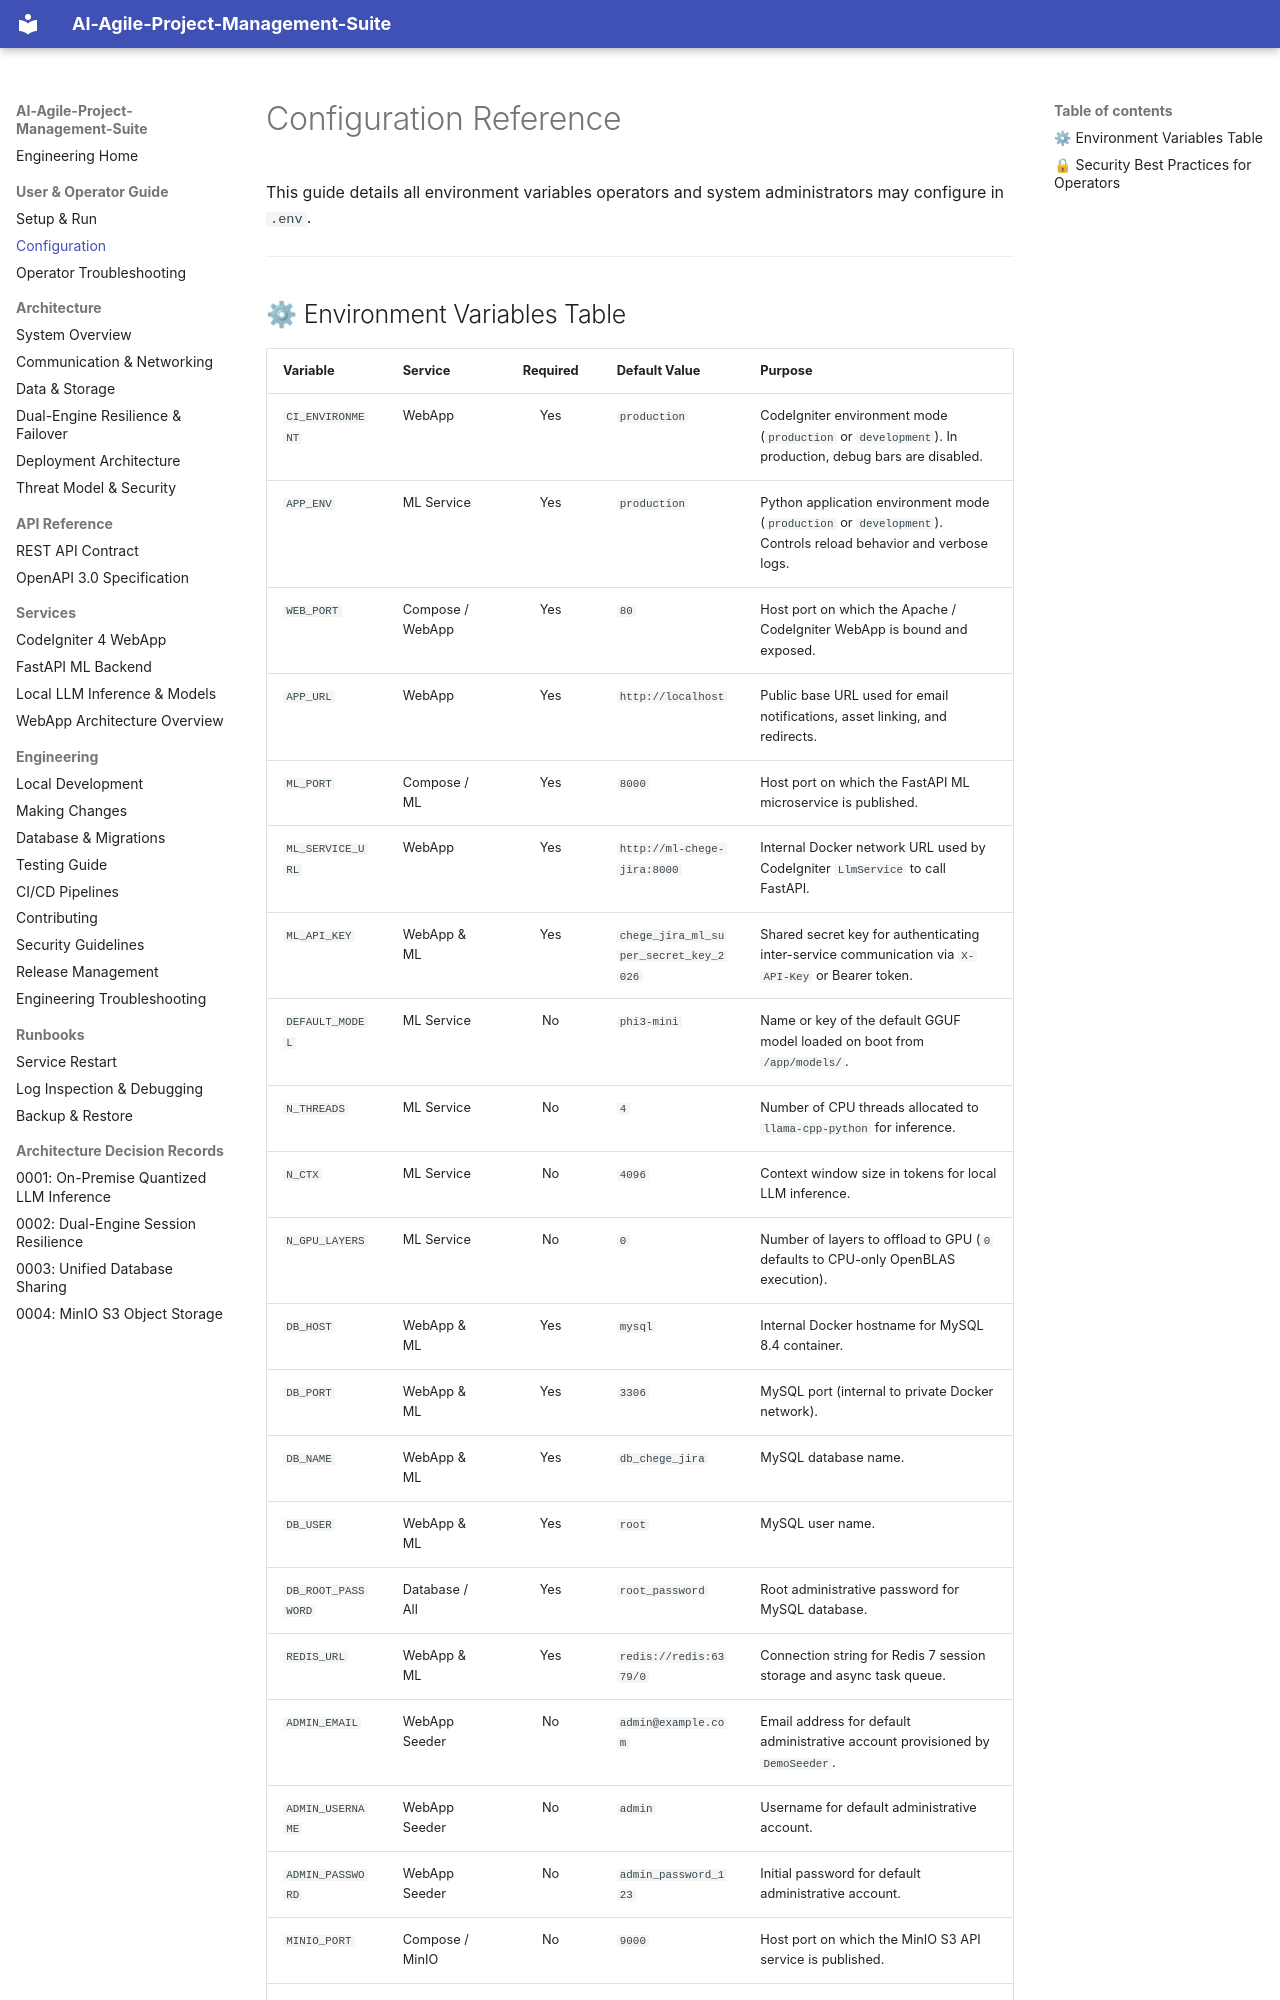

repository: Niccher/AI-Agile-Project-Management-Suite · page: user/configuration/index.html · generator: mkdocs

# Configuration Reference

This guide details all environment variables operators and system administrators may configure in `.env`.

---

## ⚙ Environment Variables Table

| Variable | Service | Required | Default Value | Purpose |
| :--- | :--- | :---: | :--- | :--- |
| `CI_ENVIRONMENT` | WebApp | Yes | `production` | CodeIgniter environment mode (`production` or `development`). In production, debug bars are disabled. |
| `APP_ENV` | ML Service | Yes | `production` | Python application environment mode (`production` or `development`). Controls reload behavior and verbose logs. |
| `WEB_PORT` | Compose / WebApp | Yes | `80` | Host port on which the Apache / CodeIgniter WebApp is bound and exposed. |
| `APP_URL` | WebApp | Yes | `http://localhost` | Public base URL used for email notifications, asset linking, and redirects. |
| `ML_PORT` | Compose / ML | Yes | `8000` | Host port on which the FastAPI ML microservice is published. |
| `ML_SERVICE_URL` | WebApp | Yes | `http://ml-chege-jira:8000` | Internal Docker network URL used by CodeIgniter `LlmService` to call FastAPI. |
| `ML_API_KEY` | WebApp & ML | Yes | `chege_jira_ml_super_secret_key_2026` | Shared secret key for authenticating inter-service communication via `X-API-Key` or Bearer token. |
| `DEFAULT_MODEL` | ML Service | No | `phi3-mini` | Name or key of the default GGUF model loaded on boot from `/app/models/`. |
| `N_THREADS` | ML Service | No | `4` | Number of CPU threads allocated to `llama-cpp-python` for inference. |
| `N_CTX` | ML Service | No | `4096` | Context window size in tokens for local LLM inference. |
| `N_GPU_LAYERS` | ML Service | No | `0` | Number of layers to offload to GPU (`0` defaults to CPU-only OpenBLAS execution). |
| `DB_HOST` | WebApp & ML | Yes | `mysql` | Internal Docker hostname for MySQL 8.4 container. |
| `DB_PORT` | WebApp & ML | Yes | `3306` | MySQL port (internal to private Docker network). |
| `DB_NAME` | WebApp & ML | Yes | `db_chege_jira` | MySQL database name. |
| `DB_USER` | WebApp & ML | Yes | `root` | MySQL user name. |
| `DB_ROOT_PASSWORD` | Database / All | Yes | `root_password` | Root administrative password for MySQL database. |
| `REDIS_URL` | WebApp & ML | Yes | `redis://redis:6379/0` | Connection string for Redis 7 session storage and async task queue. |
| `ADMIN_EMAIL` | WebApp Seeder | No | `admin@example.com` | Email address for default administrative account provisioned by `DemoSeeder`. |
| `ADMIN_USERNAME` | WebApp Seeder | No | `admin` | Username for default administrative account. |
| `ADMIN_PASSWORD` | WebApp Seeder | No | `admin_password_123` | Initial password for default administrative account. |
| `MINIO_PORT` | Compose / MinIO | No | `9000` | Host port on which the MinIO S3 API service is published. |
| `MINIO_CONSOLE_PORT` | Compose / MinIO | No | `9001` | Host port on which the MinIO Web Console is published. |
| `MINIO_ROOT_USER` | MinIO | Yes | `minio_admin` | Administrative access key for the MinIO objec
